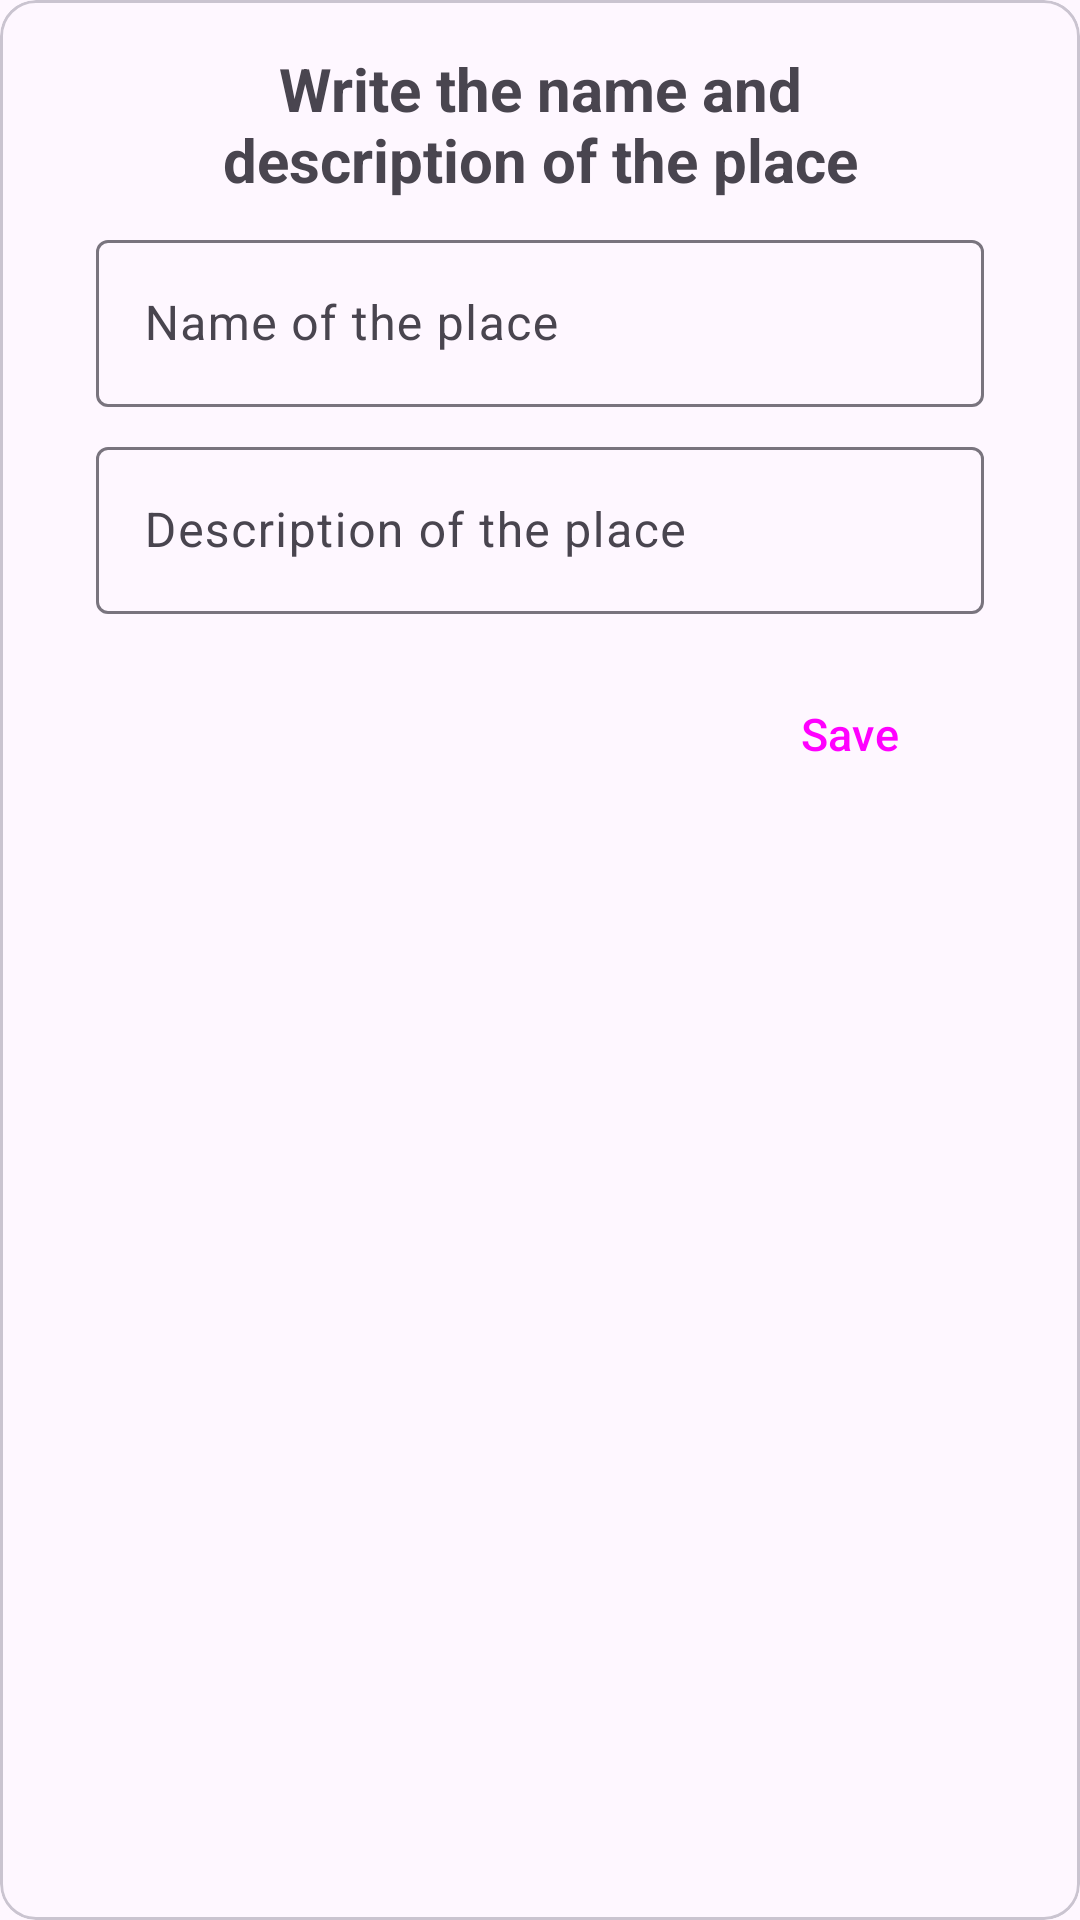

Android layout source for this screen:
<!-- AndroidManifest.xml: application theme Theme.Markers -->
<!-- res/layout/dialog_window.xml -->
<?xml version="1.0" encoding="utf-8"?>
<com.google.android.material.card.MaterialCardView xmlns:android="http://schemas.android.com/apk/res/android"
    xmlns:app="http://schemas.android.com/apk/res-auto"
    android:layout_width="match_parent"
    android:layout_height="wrap_content"
    android:layout_margin="@dimen/second_dp"
    android:orientation="vertical"
    app:contentPadding="@dimen/second_dp">
    <LinearLayout
        android:layout_width="match_parent"
        android:layout_height="match_parent"
        android:orientation="vertical">
        <TextView
            android:id="@+id/dialogText"
            android:layout_width="wrap_content"
            android:layout_height="wrap_content"
            android:layout_marginHorizontal="@dimen/fifth_dp"
            android:text="@string/dialog_text"
            android:textAlignment="center"
            android:textSize="@dimen/twenty_sp"
            android:textStyle="bold" />

        <com.google.android.material.textfield.TextInputLayout
            android:layout_width="match_parent"
            android:layout_height="wrap_content"
            android:layout_marginHorizontal="@dimen/second_dp"
            android:layout_marginTop="@dimen/first_dp">

            <com.google.android.material.textfield.TextInputEditText
                android:id="@+id/name"
                android:layout_width="match_parent"
                android:layout_height="wrap_content"
                android:hint="@string/place_name" />
        </com.google.android.material.textfield.TextInputLayout>

        <com.google.android.material.textfield.TextInputLayout
            android:layout_width="match_parent"
            android:layout_height="wrap_content"
            android:layout_marginHorizontal="@dimen/second_dp"
            android:layout_marginTop="@dimen/first_dp">

            <com.google.android.material.textfield.TextInputEditText
                android:id="@+id/description"
                android:layout_width="match_parent"
                android:layout_height="wrap_content"
                android:hint="@string/description_of_place" />
        </com.google.android.material.textfield.TextInputLayout>

        <Button
            android:id="@+id/save"
            style="@style/Widget.Material3.Button.IconButton.Filled"
            android:layout_width="90dp"
            android:layout_height="wrap_content"
            android:layout_gravity="end"
            android:layout_marginTop="@dimen/second_dp"
            android:layout_marginEnd="@dimen/second_dp"
            android:text="@string/save"
            android:textSize="@dimen/fifteen_sp"
            app:icon="@drawable/ic_baseline_add_24" />
    </LinearLayout>


</com.google.android.material.card.MaterialCardView>
<!-- resources referenced by this layout -->
<resources>
  <dimen name="fifteen_sp">15sp</dimen>
  <dimen name="fifth_dp">40dp</dimen>
  <dimen name="first_dp">8dp</dimen>
  <dimen name="second_dp">16dp</dimen>
  <dimen name="twenty_sp">20sp</dimen>
  <string name="description_of_place">Description of the place</string>
  <string name="dialog_text">Write the name and description of the place</string>
  <string name="place_name">Name of the place</string>
  <string name="save">Save</string>
  <style name="Theme.Markers" parent="Theme.Material3.DayNight">
      </style>
</resources>
